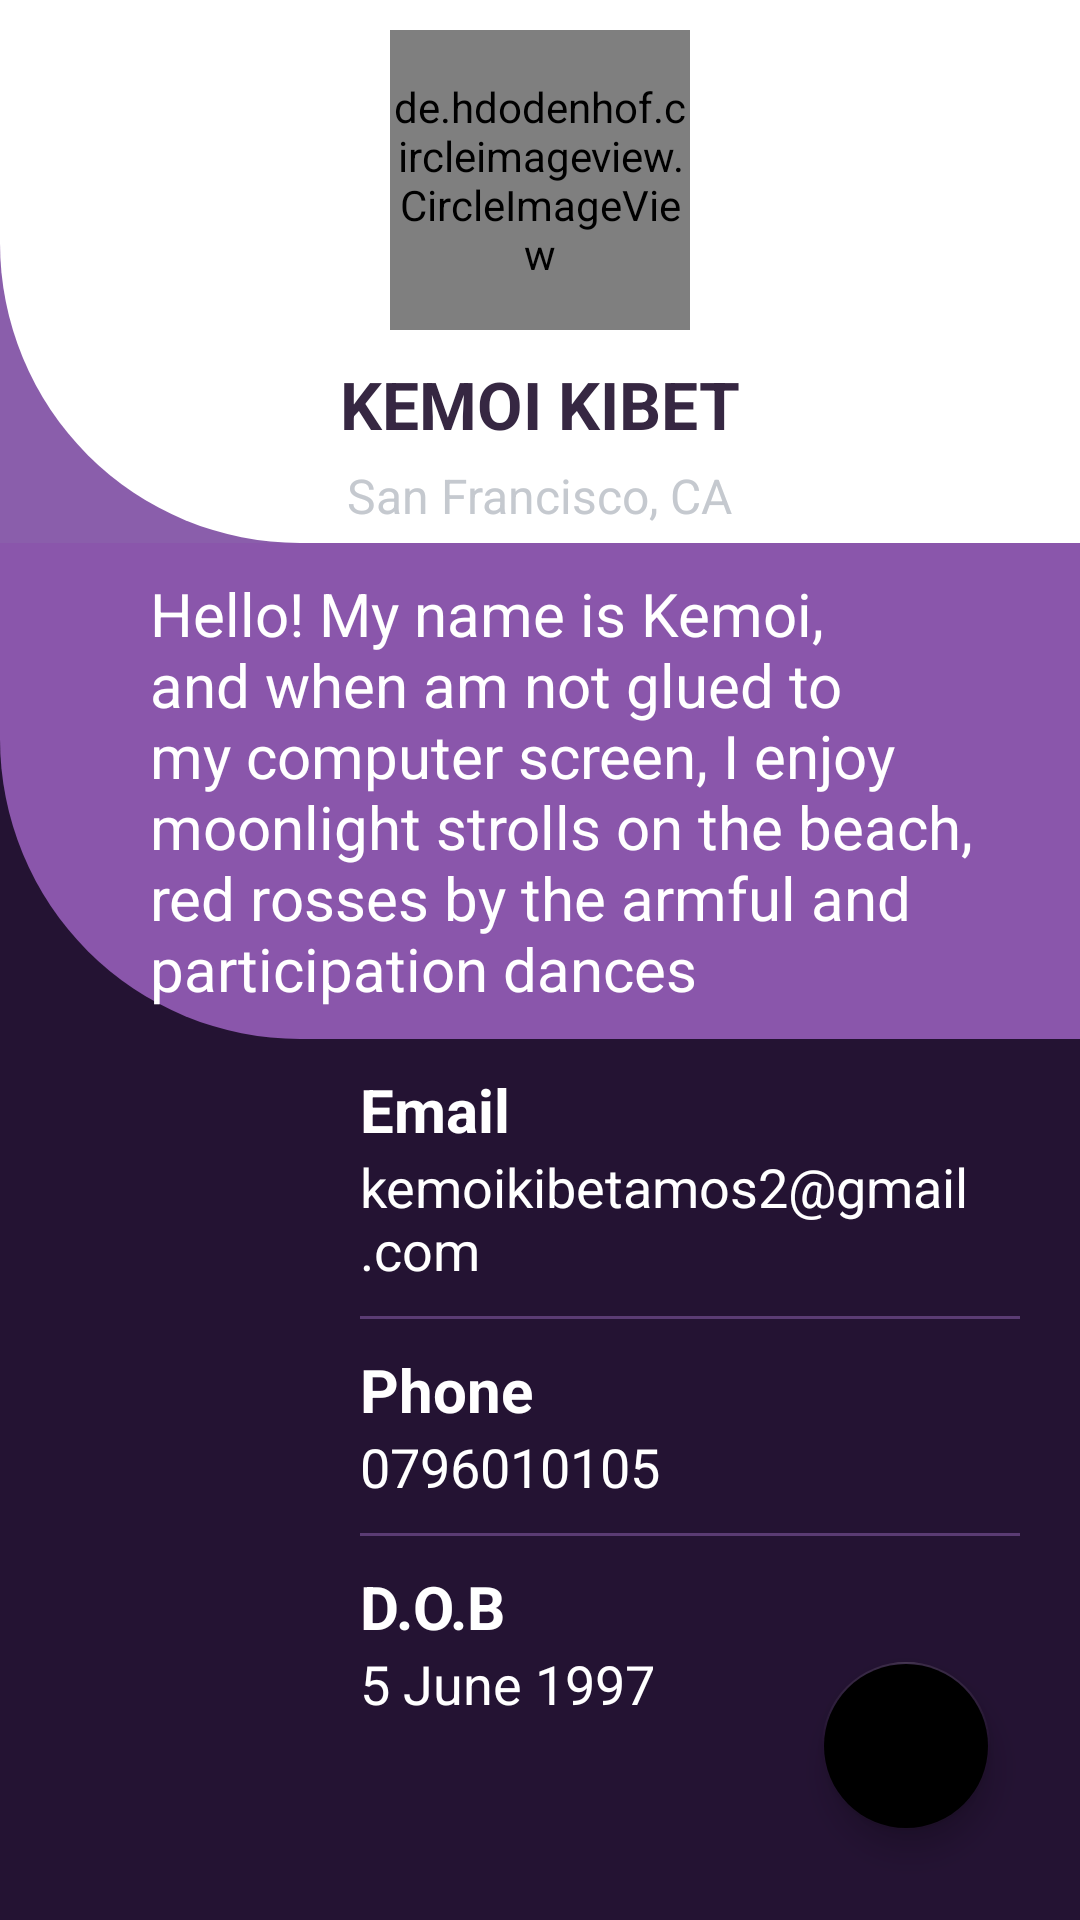

The Android layout XML behind this screen, and the referenced resources:
<!-- AndroidManifest.xml: application theme AppTheme -->
<!-- res/layout/profile_fragment.xml -->
<?xml version="1.0" encoding="utf-8"?>
<androidx.constraintlayout.widget.ConstraintLayout xmlns:android="http://schemas.android.com/apk/res/android"
    xmlns:tools="http://schemas.android.com/tools"
    android:layout_width="match_parent"
    android:layout_height="match_parent"
    xmlns:app="http://schemas.android.com/apk/res-auto">


    <LinearLayout
        android:layout_width="match_parent"
        android:layout_height="match_parent"
        android:background="#241333"
        android:orientation="vertical">

        <LinearLayout
            android:layout_width="match_parent"
            android:layout_height="wrap_content"
            android:background="#8a5Eab"
            android:orientation="vertical">
            
            <LinearLayout
                android:gravity="center"
                android:background="@drawable/first_layer"
                android:layout_width="match_parent"
                android:layout_height="wrap_content"
                android:orientation="vertical">

                <de.hdodenhof.circleimageview.CircleImageView
                    android:id="@+id/profileImage"
                    android:layout_marginTop="10dp"
                    android:layout_marginBottom="10dp"
                    android:layout_width="100dp"
                    android:layout_height="100dp"
                    android:src="@drawable/faida"/>

                <TextView
                    android:id="@+id/userName"
                    android:layout_width="wrap_content"
                    android:layout_height="wrap_content"
                    android:textSize="22sp"
                    android:textStyle="bold"
                    android:text="KEMOI KIBET"
                    android:textColor="#362742"/>

                <TextView
                    android:id="@+id/userLoc"
                    android:layout_width="wrap_content"
                    android:layout_height="wrap_content"
                    android:textSize="16sp"
                    android:textStyle="normal"
                    android:text="San Francisco, CA"
                    android:textColor="#c5c9cf"
                    android:layout_marginBottom="5dp"
                    android:layout_marginTop="5dp"/>

            </LinearLayout>
        </LinearLayout>
        <LinearLayout
                android:orientation="horizontal"
                android:paddingLeft="50dp"
                android:paddingTop="10dp"
                android:paddingBottom="10dp"
                android:background="@drawable/second_layer"
                android:gravity="center"
                android:layout_width="match_parent"
                android:layout_height="wrap_content">


                    <TextView
                        android:id="@+id/userDesc"
                        android:layout_width="wrap_content"
                        android:layout_height="wrap_content"
                        android:text="Hello! My name is Kemoi, and when am not glued to my computer screen, I enjoy moonlight strolls on the beach, red rosses by the armful and participation dances"
                        android:textStyle="normal"
                        android:textColor="@color/white"
                        android:textSize="20sp"/>


            </LinearLayout>
        
        <LinearLayout
            android:paddingTop="10dp"
            android:orientation="vertical"
            android:layout_marginLeft="120dp"
            android:layout_width="match_parent"
            android:layout_height="wrap_content">
            
            <LinearLayout
                android:orientation="vertical"
                android:layout_width="wrap_content"
                android:layout_height="wrap_content">

                <TextView
                    android:textSize="20sp"
                    android:textStyle="bold"
                    android:text="Email"
                    android:layout_width="wrap_content"
                    android:layout_height="wrap_content"
                    android:textColor="@color/white"/>

                <TextView
                    android:id="@+id/userEmail"
                    android:textSize="18sp"
                    android:textStyle="normal"
                    android:text="kemoikibetamos2@gmail.com"
                    android:layout_width="wrap_content"
                    android:layout_height="wrap_content"
                    android:textColor="@color/white"/>

            </LinearLayout>

            <View
                android:layout_width="match_parent"
                android:layout_height="1dp"
                android:layout_marginTop="10dp"
                android:layout_marginBottom="10dp"
                android:layout_marginRight="20dp"
                android:background="#898a5fab"/>


            <LinearLayout
                android:orientation="vertical"
                android:layout_width="wrap_content"
                android:layout_height="wrap_content">

                <TextView
                    android:textSize="20sp"
                    android:textStyle="bold"
                    android:text="Phone"
                    android:layout_width="wrap_content"
                    android:layout_height="wrap_content"
                    android:textColor="@color/white"/>

                <TextView
                    android:id="@+id/userPhone"
                    android:textSize="18sp"
                    android:textStyle="normal"
                    android:text="0796010105"
                    android:layout_width="wrap_content"
                    android:layout_height="wrap_content"
                    android:textColor="@color/white"/>

            </LinearLayout>
            <View
                android:layout_width="match_parent"
                android:layout_height="1dp"
                android:layout_marginTop="10dp"
                android:layout_marginBottom="10dp"
                android:layout_marginRight="20dp"
                android:background="#898a5fab"/>
            <LinearLayout
                android:orientation="vertical"
                android:layout_width="wrap_content"
                android:layout_height="wrap_content">

                <TextView
                    android:textSize="20sp"
                    android:textStyle="bold"
                    android:text="D.O.B"
                    android:layout_width="wrap_content"
                    android:layout_height="wrap_content"
                    android:textColor="@color/white"/>

                <TextView
                    android:textSize="18sp"
                    android:textStyle="normal"
                    android:text="5 June 1997"
                    android:layout_width="wrap_content"
                    android:layout_height="wrap_content"
                    android:textColor="@color/white"/>



            </LinearLayout>

        </LinearLayout>


    </LinearLayout>
    <com.google.android.material.floatingactionbutton.FloatingActionButton
        android:id="@+id/profileFab"
        android:layout_width="wrap_content"
        android:layout_height="wrap_content"
        android:src="@drawable/ic_play"
        android:layout_marginBottom="30dp"
        android:layout_marginRight="30dp"
        app:backgroundTint="@color/com_facebook_blue"
        app:layout_constraintBottom_toBottomOf="parent"
        app:layout_constraintEnd_toEndOf="parent"
        app:tint="@android:color/white" />

</androidx.constraintlayout.widget.ConstraintLayout>
<!-- resources referenced by this layout -->
<resources>
  <color name="white">#FFFFFFFF</color>
  <!-- drawable faida: jpg bitmap (drawable, 7914 bytes) -->
  <!-- drawable first_layer (drawable) -->
  <?xml version="1.0" encoding="utf-8"?>
  <shape
      xmlns:android="http://schemas.android.com/apk/res/android">
      <solid android:color="@color/white"/>
      <stroke android:width="0dp"/>
      <corners android:bottomLeftRadius="100dp"/>
      <padding
          android:bottom="0dp"
          android:left="0dp"
          android:right="0dp"
          android:top="0dp"/>
  
  </shape>
  <!-- drawable second_layer (drawable) -->
  <?xml version="1.0" encoding="utf-8"?>
  <shape
      xmlns:android="http://schemas.android.com/apk/res/android">
      <solid android:color="#8a56ab"/>
      <stroke android:width="0dp"/>
      <corners android:bottomLeftRadius="100dp"/>
      <padding
          android:bottom="0dp"
          android:left="0dp"
          android:right="0dp"
          android:top="0dp"/>
  
  </shape>
  <style name="AppTheme" parent="Theme.AppCompat.Light.NoActionBar">
          
  
  
  
      </style>
</resources>
